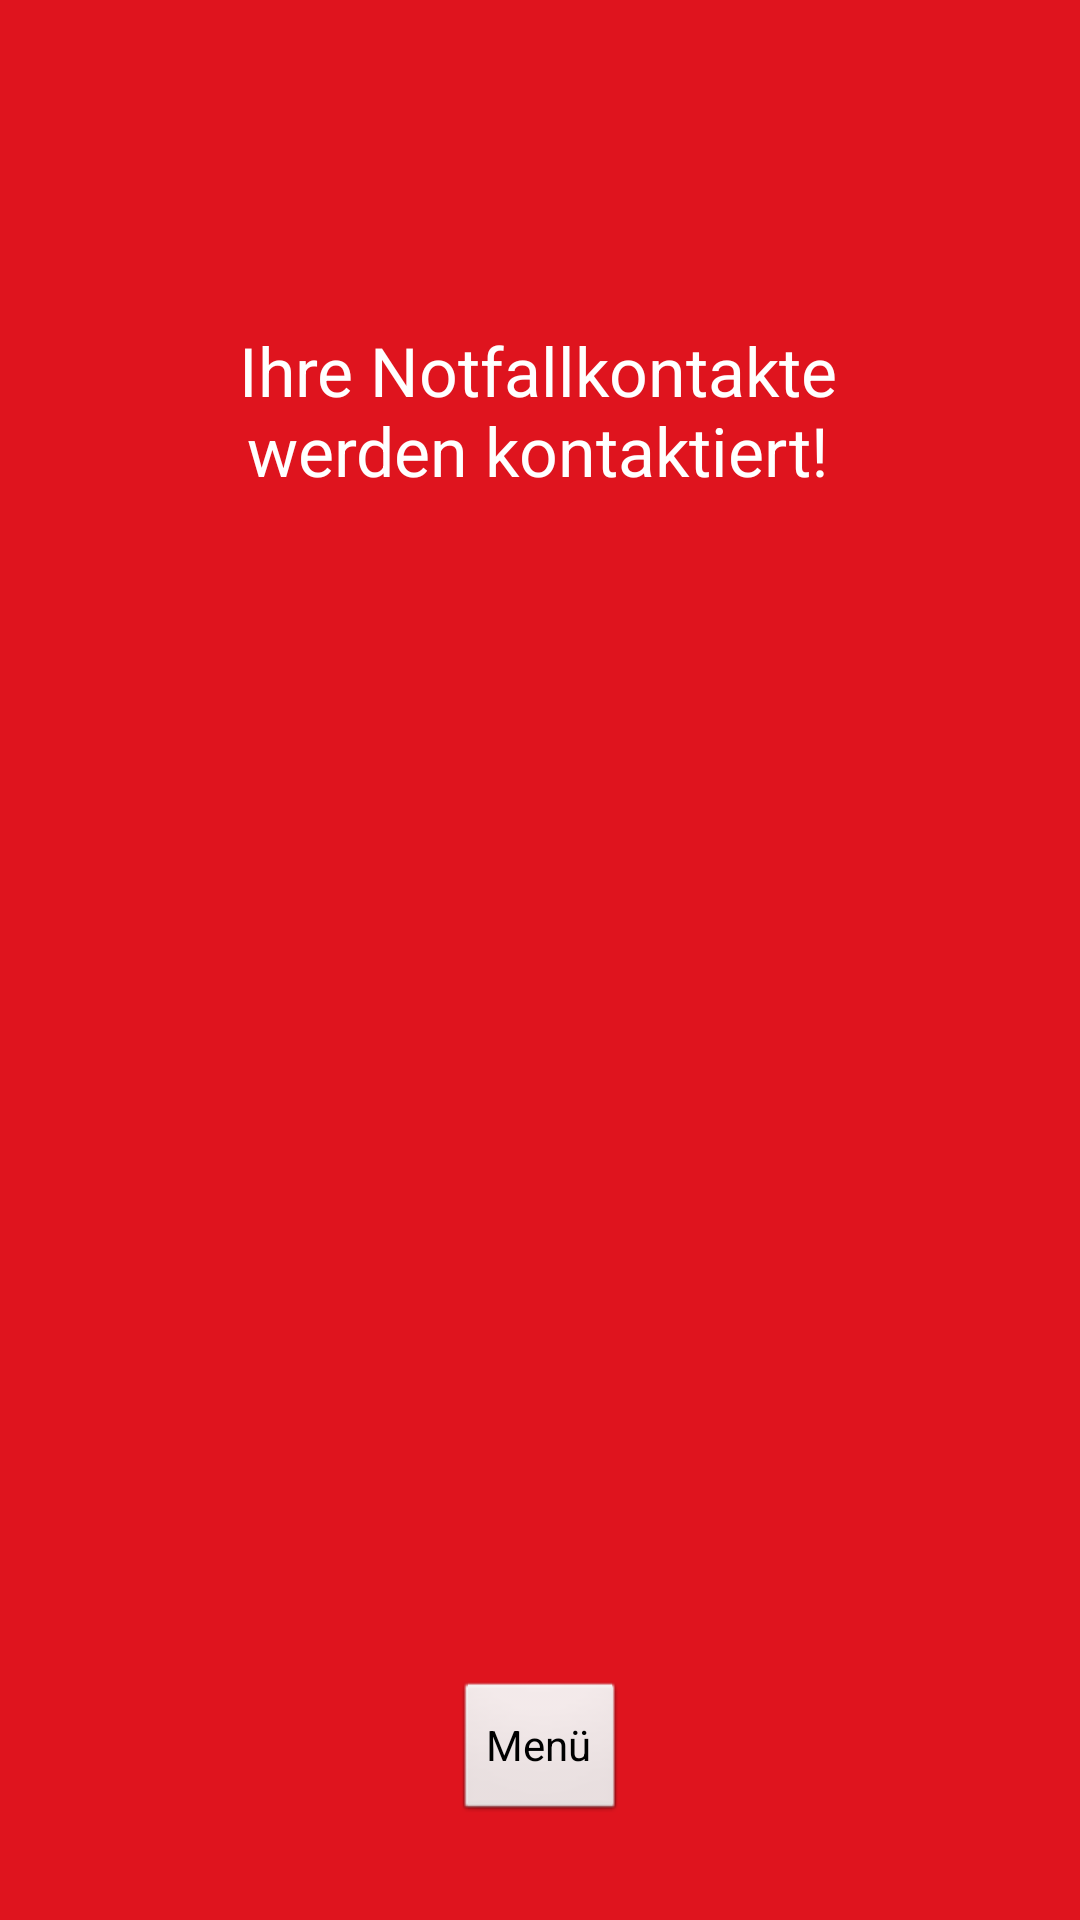

Android layout source for this screen:
<!-- AndroidManifest.xml: application theme AppTheme -->
<!-- res/layout/kontakte_rot.xml -->
<?xml version="1.0" encoding="utf-8"?>
<android.support.constraint.ConstraintLayout xmlns:android="http://schemas.android.com/apk/res/android"
    xmlns:app="http://schemas.android.com/apk/res-auto"
    xmlns:tools="http://schemas.android.com/tools"
    android:layout_width="match_parent"
    android:layout_height="match_parent"
    android:background="@color/colorAccent">

    <Button
        android:id="@+id/button18"
        android:layout_width="240dp"
        android:layout_height="151dp"
        android:layout_marginEnd="8dp"
        android:layout_marginStart="8dp"
        android:layout_marginTop="64dp"
        android:backgroundTint="@color/colorAccent"
        android:textColor="@color/whiteColor"
        android:onClick="onClickListener"
        android:text="@string/ihre_notfallkontakte_werden_kontaktiert"
        android:textAppearance="@style/ProfileEditView"
        app:layout_constraintEnd_toEndOf="parent"
        app:layout_constraintStart_toStartOf="parent"
        app:layout_constraintTop_toTopOf="parent"
        tools:ignore="MissingConstraints" />

    <Button
        android:id="@+id/weiterBtn"
        android:layout_width="wrap_content"
        android:layout_height="wrap_content"
        android:layout_marginBottom="32dp"
        android:layout_marginEnd="8dp"
        android:layout_marginStart="8dp"
        android:onClick="menüKontakte_rot_ButtonEventHandler"
        android:text="@string/menue_btn_txt"
        app:layout_constraintBottom_toBottomOf="parent"
        app:layout_constraintEnd_toEndOf="parent"
        app:layout_constraintStart_toStartOf="parent" />
</android.support.constraint.ConstraintLayout>
<!-- resources referenced by this layout -->
<resources>
  <color name="colorAccent">#df141e</color>
  <color name="whiteColor">#FFFFFF</color>
  <string name="ihre_notfallkontakte_werden_kontaktiert">Ihre Notfallkontakte werden kontaktiert!</string>
  <string name="menue_btn_txt">Menü</string>
  <style name="ProfileEditView" parent="android:TextAppearance">
          <item name="android:textColor">@color/DefaultTextColor</item>
          <item name="android:textSize">8pt</item>
          <item name="android:layout_width">wrap_content</item>
          <item name="android:layout_height">wrap_content</item>
          <item name="android:layout_marginTop">0dp</item>
          <item name="android:layout_marginRight">16dp</item>
          <item name="layout_constraintEnd_toEndOf">parent</item>
  
      </style>
  <style name="AppTheme" parent="android:Theme.Light">
          
  
  
      </style>
  <color name="DefaultTextColor">#000000</color>
</resources>
